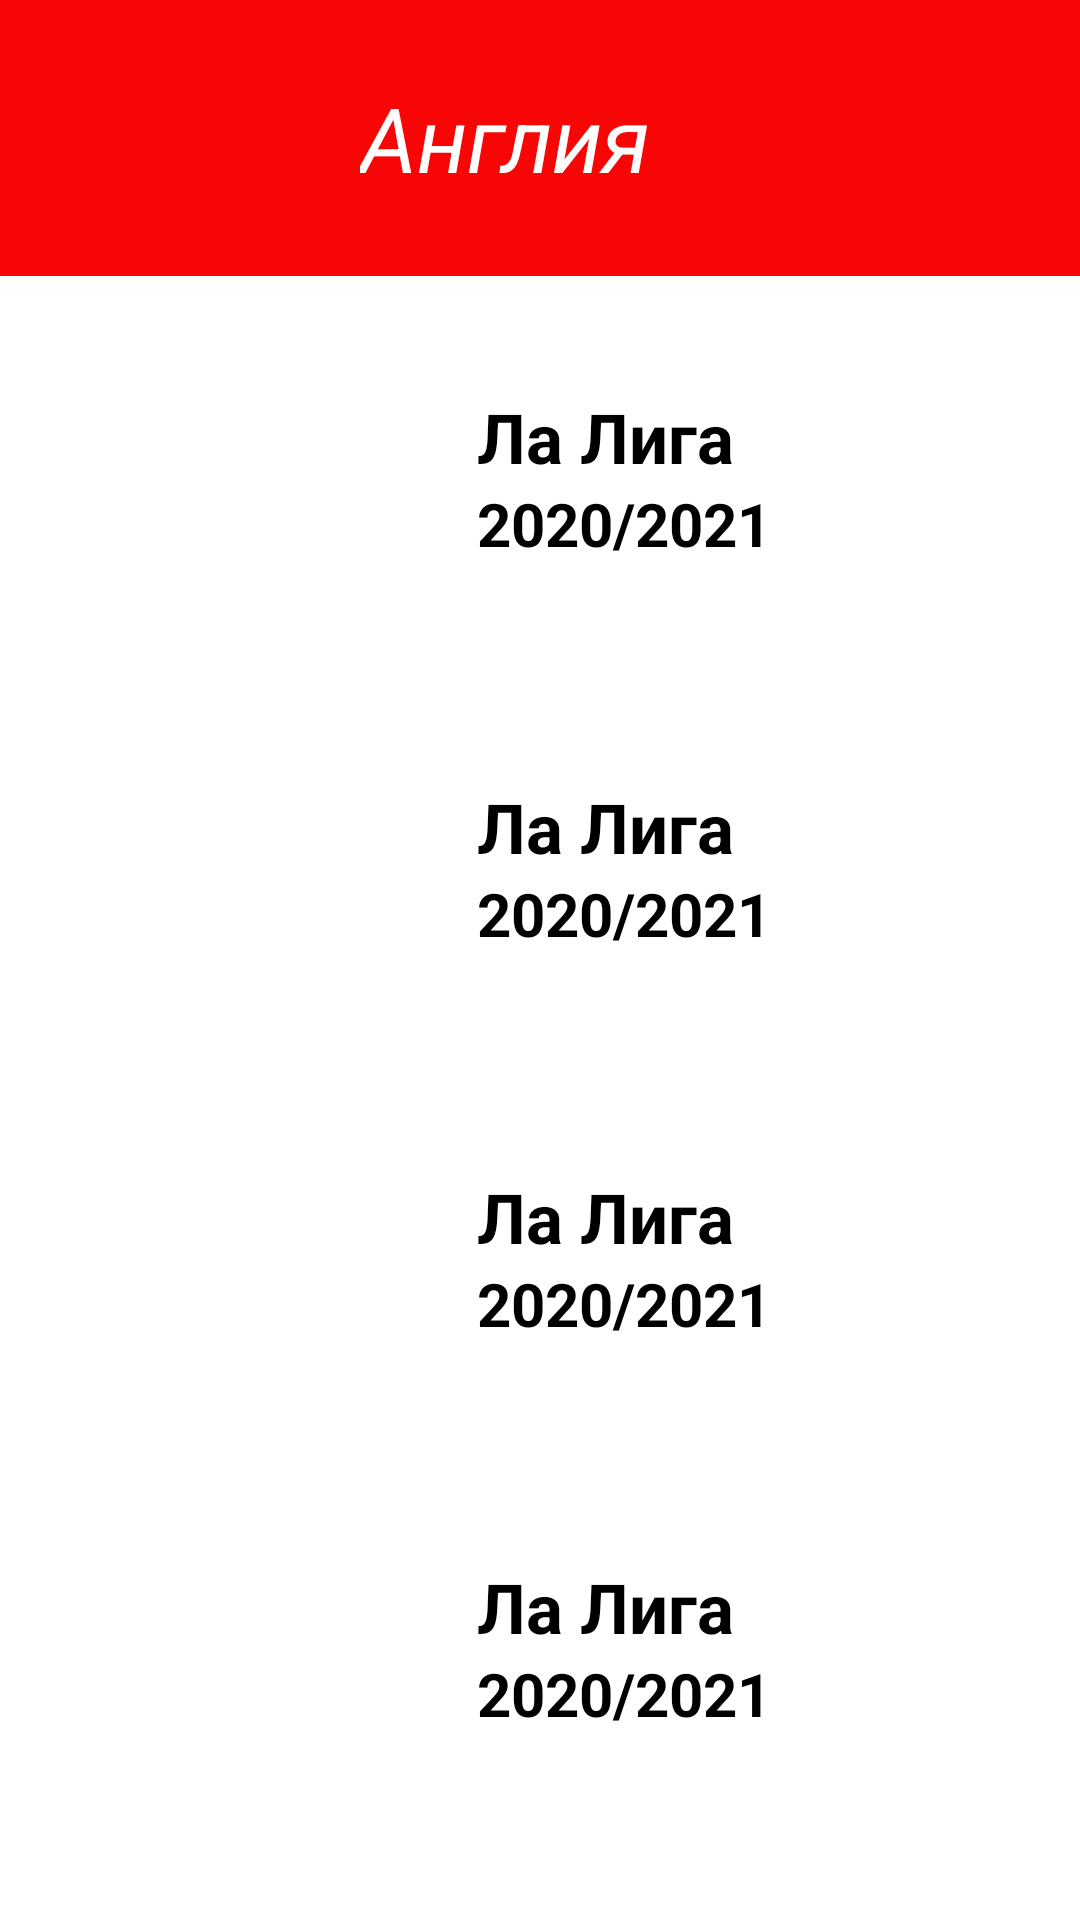

Produce the Android XML layout that renders to this screen, including the resource entries it uses.
<!-- AndroidManifest.xml: application theme Theme.Football4 -->
<!-- res/layout/fragment_league.xml -->
<?xml version="1.0" encoding="utf-8"?>
<LinearLayout xmlns:android="http://schemas.android.com/apk/res/android"
    xmlns:tools="http://schemas.android.com/tools"
    android:layout_width="match_parent"
    android:layout_height="match_parent"
    xmlns:app="http://schemas.android.com/apk/res-auto"
    android:orientation="vertical"
    tools:context=".view.LeagueFragment">

    <LinearLayout
        android:layout_width="match_parent"
        android:background="#f80505"
        android:orientation="horizontal"
        android:layout_height="92dp">

        <ImageView
            android:id="@+id/id_league_image"
            android:layout_width="100dp"
            android:layout_marginLeft="10dp"
            android:layout_gravity="center"
            android:layout_height="70dp"/>

        <TextView
            android:id="@+id/id_league_name_country"
            android:layout_width="283dp"
            android:layout_height="wrap_content"
            android:layout_gravity="center"
            android:layout_marginLeft="10dp"
            android:gravity="left"
            android:text="Англия"
            android:textColor="@color/white"
            android:textSize="30dp"
            android:textStyle="italic" />

    </LinearLayout>

    <LinearLayout
        android:layout_width="match_parent"
        android:orientation="horizontal"
        android:layout_height="130dp">

        <ImageView
            android:id="@+id/id_league_image_1"
            android:layout_width="139dp"
            android:layout_height="92dp"
            android:layout_gravity="center"
            android:layout_marginLeft="10dp" />

        <LinearLayout
            android:layout_width="match_parent"
            android:orientation="vertical"
            android:layout_height="match_parent">

            <TextView
                android:id="@+id/id_league_name_1"
                android:layout_width="214dp"
                android:layout_height="54dp"
                android:layout_marginLeft="10dp"
                android:layout_marginTop="15dp"
                android:gravity="bottom"
                android:text="Ла Лига"
                android:textColor="@color/black"
                android:textSize="23dp"
                android:textStyle="bold" />

            <TextView
                android:id="@+id/id_league_seasons_1"
                android:layout_width="214dp"
                android:layout_height="45dp"
                android:layout_marginLeft="10dp"
                android:gravity="left"
                android:text="2020/2021"
                android:textColor="@color/black"
                android:textSize="20dp"
                android:textStyle="bold" />

        </LinearLayout>

    </LinearLayout>


    <LinearLayout
        android:layout_width="match_parent"
        android:orientation="horizontal"
        android:layout_height="130dp">

        <ImageView
            android:id="@+id/id_league_image_2"
            android:layout_width="139dp"
            android:layout_height="92dp"
            android:layout_gravity="center"
            android:layout_marginLeft="10dp" />

        <LinearLayout
            android:layout_width="match_parent"
            android:orientation="vertical"
            android:layout_height="match_parent">

            <TextView
                android:id="@+id/id_league_name_2"
                android:layout_width="214dp"
                android:layout_height="54dp"
                android:layout_marginLeft="10dp"
                android:layout_marginTop="15dp"
                android:gravity="bottom"
                android:text="Ла Лига"
                android:textColor="@color/black"
                android:textSize="23dp"
                android:textStyle="bold" />

            <TextView
                android:id="@+id/id_league_seasons_2"
                android:layout_width="214dp"
                android:layout_height="45dp"
                android:layout_marginLeft="10dp"
                android:gravity="left"
                android:text="2020/2021"
                android:textColor="@color/black"
                android:textSize="20dp"
                android:textStyle="bold" />

        </LinearLayout>

    </LinearLayout>
    <LinearLayout
        android:layout_width="match_parent"
        android:orientation="horizontal"
        android:layout_height="130dp">

        <ImageView
            android:id="@+id/id_league_image_3"
            android:layout_width="139dp"
            android:layout_height="92dp"
            android:layout_gravity="center"
            android:layout_marginLeft="10dp" />

        <LinearLayout
            android:layout_width="match_parent"
            android:orientation="vertical"
            android:layout_height="match_parent">

            <TextView
                android:id="@+id/id_league_name_3"
                android:layout_width="214dp"
                android:layout_height="54dp"
                android:layout_marginLeft="10dp"
                android:layout_marginTop="15dp"
                android:gravity="bottom"
                android:text="Ла Лига"
                android:textColor="@color/black"
                android:textSize="23dp"
                android:textStyle="bold" />

            <TextView
                android:id="@+id/id_league_seasons_3"
                android:layout_width="214dp"
                android:layout_height="45dp"
                android:layout_marginLeft="10dp"
                android:gravity="left"
                android:text="2020/2021"
                android:textColor="@color/black"
                android:textSize="20dp"
                android:textStyle="bold" />

        </LinearLayout>

    </LinearLayout>
    <LinearLayout
        android:layout_width="match_parent"
        android:orientation="horizontal"
        android:layout_height="130dp">

        <ImageView
            android:id="@+id/id_league_image_4"
            android:layout_width="139dp"
            android:layout_height="92dp"
            android:layout_gravity="center"
            android:layout_marginLeft="10dp" />

        <LinearLayout
            android:layout_width="match_parent"
            android:orientation="vertical"
            android:layout_height="match_parent">

            <TextView
                android:id="@+id/id_league_name_4"
                android:layout_width="214dp"
                android:layout_height="54dp"
                android:layout_marginLeft="10dp"
                android:layout_marginTop="15dp"
                android:gravity="bottom"
                android:text="Ла Лига"
                android:textColor="@color/black"
                android:textSize="23dp"
                android:textStyle="bold" />

            <TextView
                android:id="@+id/id_league_seasons_4"
                android:layout_width="214dp"
                android:layout_height="45dp"
                android:layout_marginLeft="10dp"
                android:gravity="left"
                android:text="2020/2021"
                android:textColor="@color/black"
                android:textSize="20dp"
                android:textStyle="bold" />

        </LinearLayout>

    </LinearLayout>


</LinearLayout>
<!-- resources referenced by this layout -->
<resources>
  <color name="black">#FF000000</color>
  <color name="white">#FFFFFFFF</color>
  <style name="Theme.Football4" parent="Theme.MaterialComponents.DayNight.NoActionBar">
          
          <item name="colorPrimary">@color/purple_500</item>
          <item name="colorPrimaryVariant">@color/purple_700</item>
          <item name="colorOnPrimary">@color/white</item>
          
          <item name="colorSecondary">@color/teal_200</item>
          <item name="colorSecondaryVariant">@color/teal_700</item>
          <item name="colorOnSecondary">@color/black</item>
          
          <item name="android:statusBarColor">?attr/colorPrimaryVariant</item>
          
      </style>
  <color name="purple_500">#FF6200EE</color>
  <color name="purple_700">#FF3700B3</color>
  <color name="teal_200">#FF03DAC5</color>
  <color name="teal_700">#FF018786</color>
</resources>
